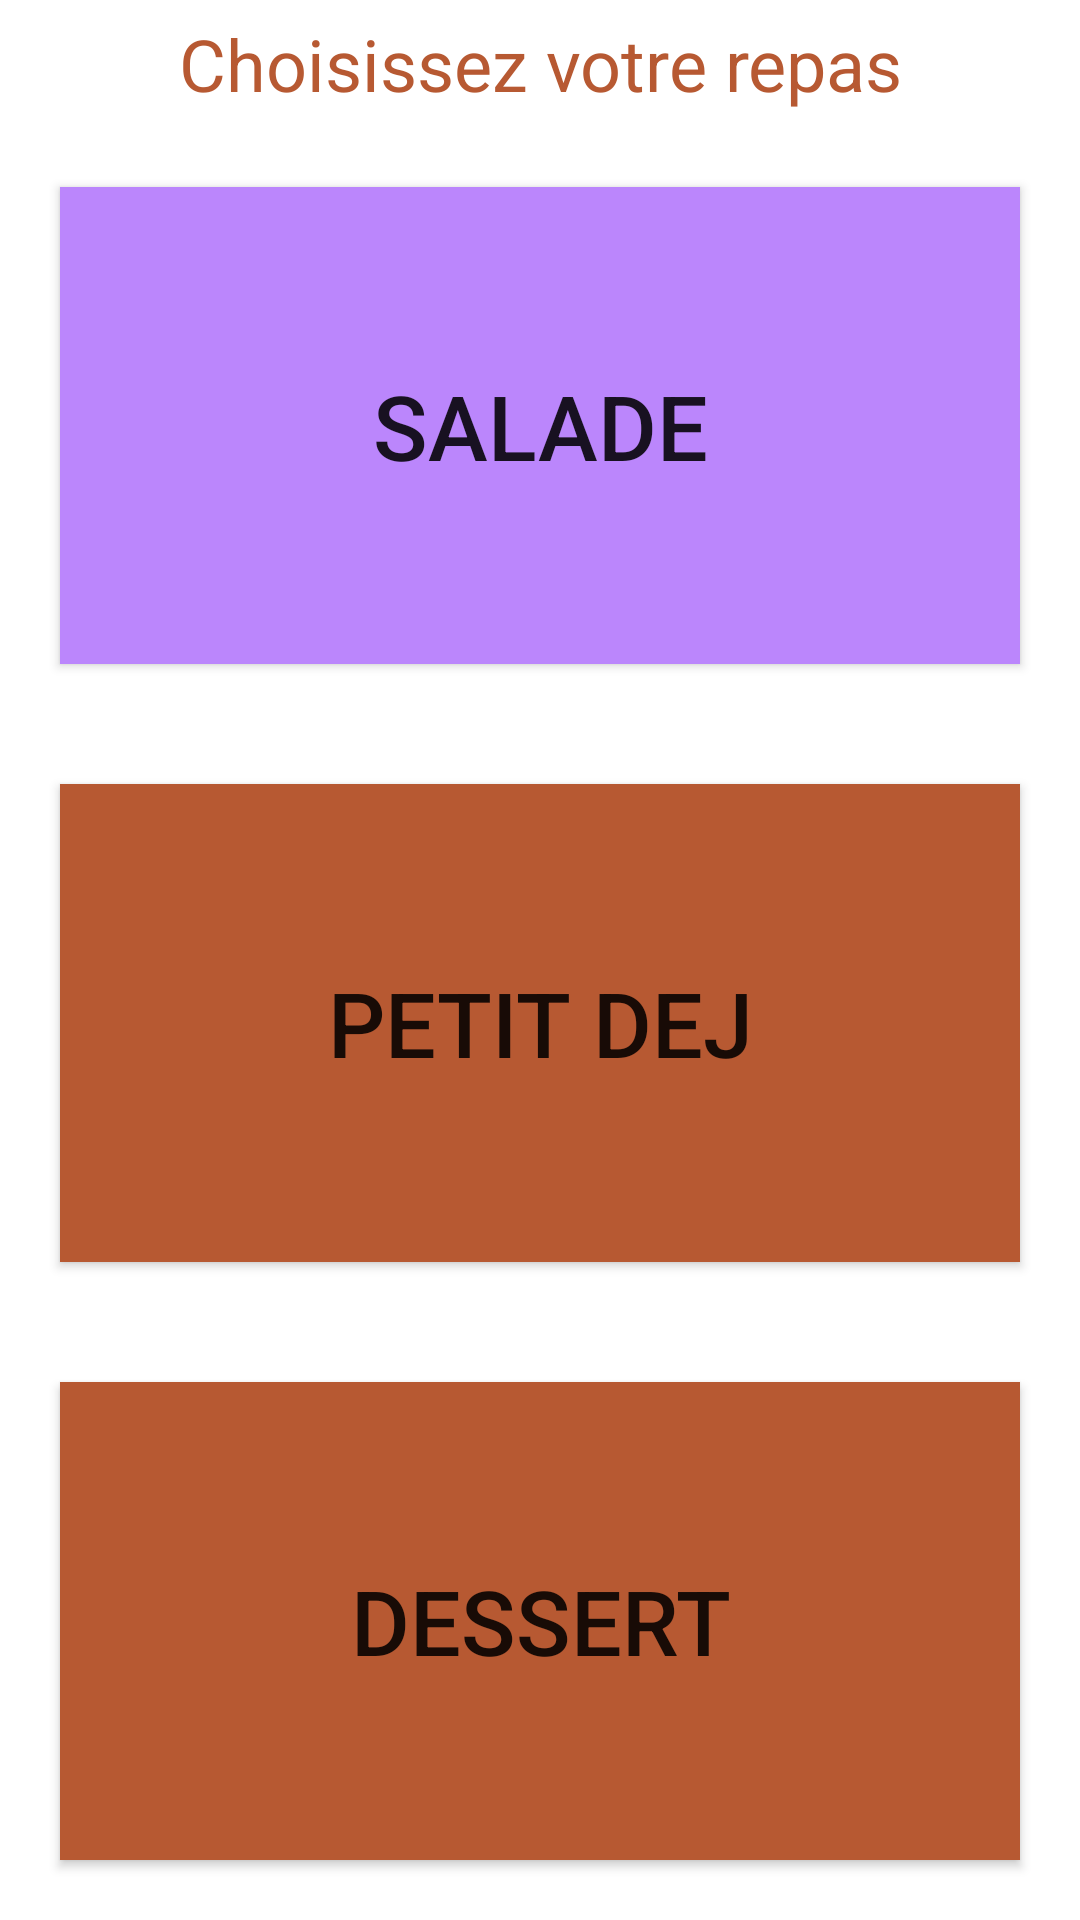

Layout XML and referenced resources for this Android screen:
<!-- AndroidManifest.xml: application theme Theme.PFA -->
<!-- res/layout/activity_mealchoice2.xml -->
<?xml version="1.0" encoding="utf-8"?>
<LinearLayout xmlns:android="http://schemas.android.com/apk/res/android"
    xmlns:app="http://schemas.android.com/apk/res-auto"
    xmlns:tools="http://schemas.android.com/tools"
    android:layout_width="match_parent"
    android:layout_height="match_parent"
    tools:context=".MealchoiceActivity"
    android:orientation="vertical"
    android:layout_margin="30dp">
    <TextView
        android:layout_width="wrap_content"
        android:layout_height="wrap_content"
        android:text="Choisissez votre repas"
        android:textColor="#b75932"
        android:textAlignment="center"
        android:layout_gravity="center"
        android:textSize="24dp"
        android:layout_margin="5dp">

    </TextView>
    <Button
        android:id="@+id/salade_m_bu"
        android:layout_width="match_parent"
        android:layout_height="wrap_content"
        android:layout_gravity="center"
        android:background="@color/purple_200"
        android:layout_margin="20dp"
        android:text="Salade"
        android:textSize="30dp"
        android:scaleType="fitCenter"
        android:layout_weight="1"

        >

    </Button>

    <Button
        android:id="@+id/petitdej_m_bu"
        android:layout_width="match_parent"
        android:layout_height="wrap_content"
        android:layout_gravity="center"
        android:background="@color/button_color"
        android:layout_margin="20dp"
        android:text="Petit Dej"
        android:textSize="30dp"
        android:scaleType="fitCenter"
        android:layout_weight="1"
        >

    </Button>
    <Button
        android:id="@+id/dessert_m_bu"
        android:layout_width="match_parent"
        android:layout_height="wrap_content"
        android:layout_gravity="center_horizontal"
        android:background="@color/button_color"
        android:layout_margin="20dp"
        android:text="Dessert"
        android:textSize="30dp"
        android:scaleType="fitCenter"
        android:layout_weight="1"
        >

    </Button>


</LinearLayout>
<!-- resources referenced by this layout -->
<resources>
  <color name="button_color">#b75932</color>
  <color name="purple_200">#FFBB86FC</color>
  <style name="Theme.PFA" parent="Theme.MaterialComponents.DayNight.NoActionBar">
          
          <item name="colorPrimary">@color/colore_two</item>
          <item name="colorPrimaryVariant">@color/colore_one</item>
          <item name="colorOnPrimary">@color/white</item>
          
          <item name="colorSecondary">@color/teal_200</item>
          <item name="colorSecondaryVariant">@color/teal_700</item>
          <item name="colorOnSecondary">@color/black</item>
          
          <item name="android:statusBarColor" tools:targetApi="l">?attr/colorPrimaryVariant</item>
          
      </style>
  <color name="colore_two">#ffd700</color>
  <color name="colore_one">#b22222</color>
  <color name="white">#FFFFFFFF</color>
  <color name="teal_200">#FF03DAC5</color>
  <color name="teal_700">#FF018786</color>
  <color name="black">#FF000000</color>
</resources>
